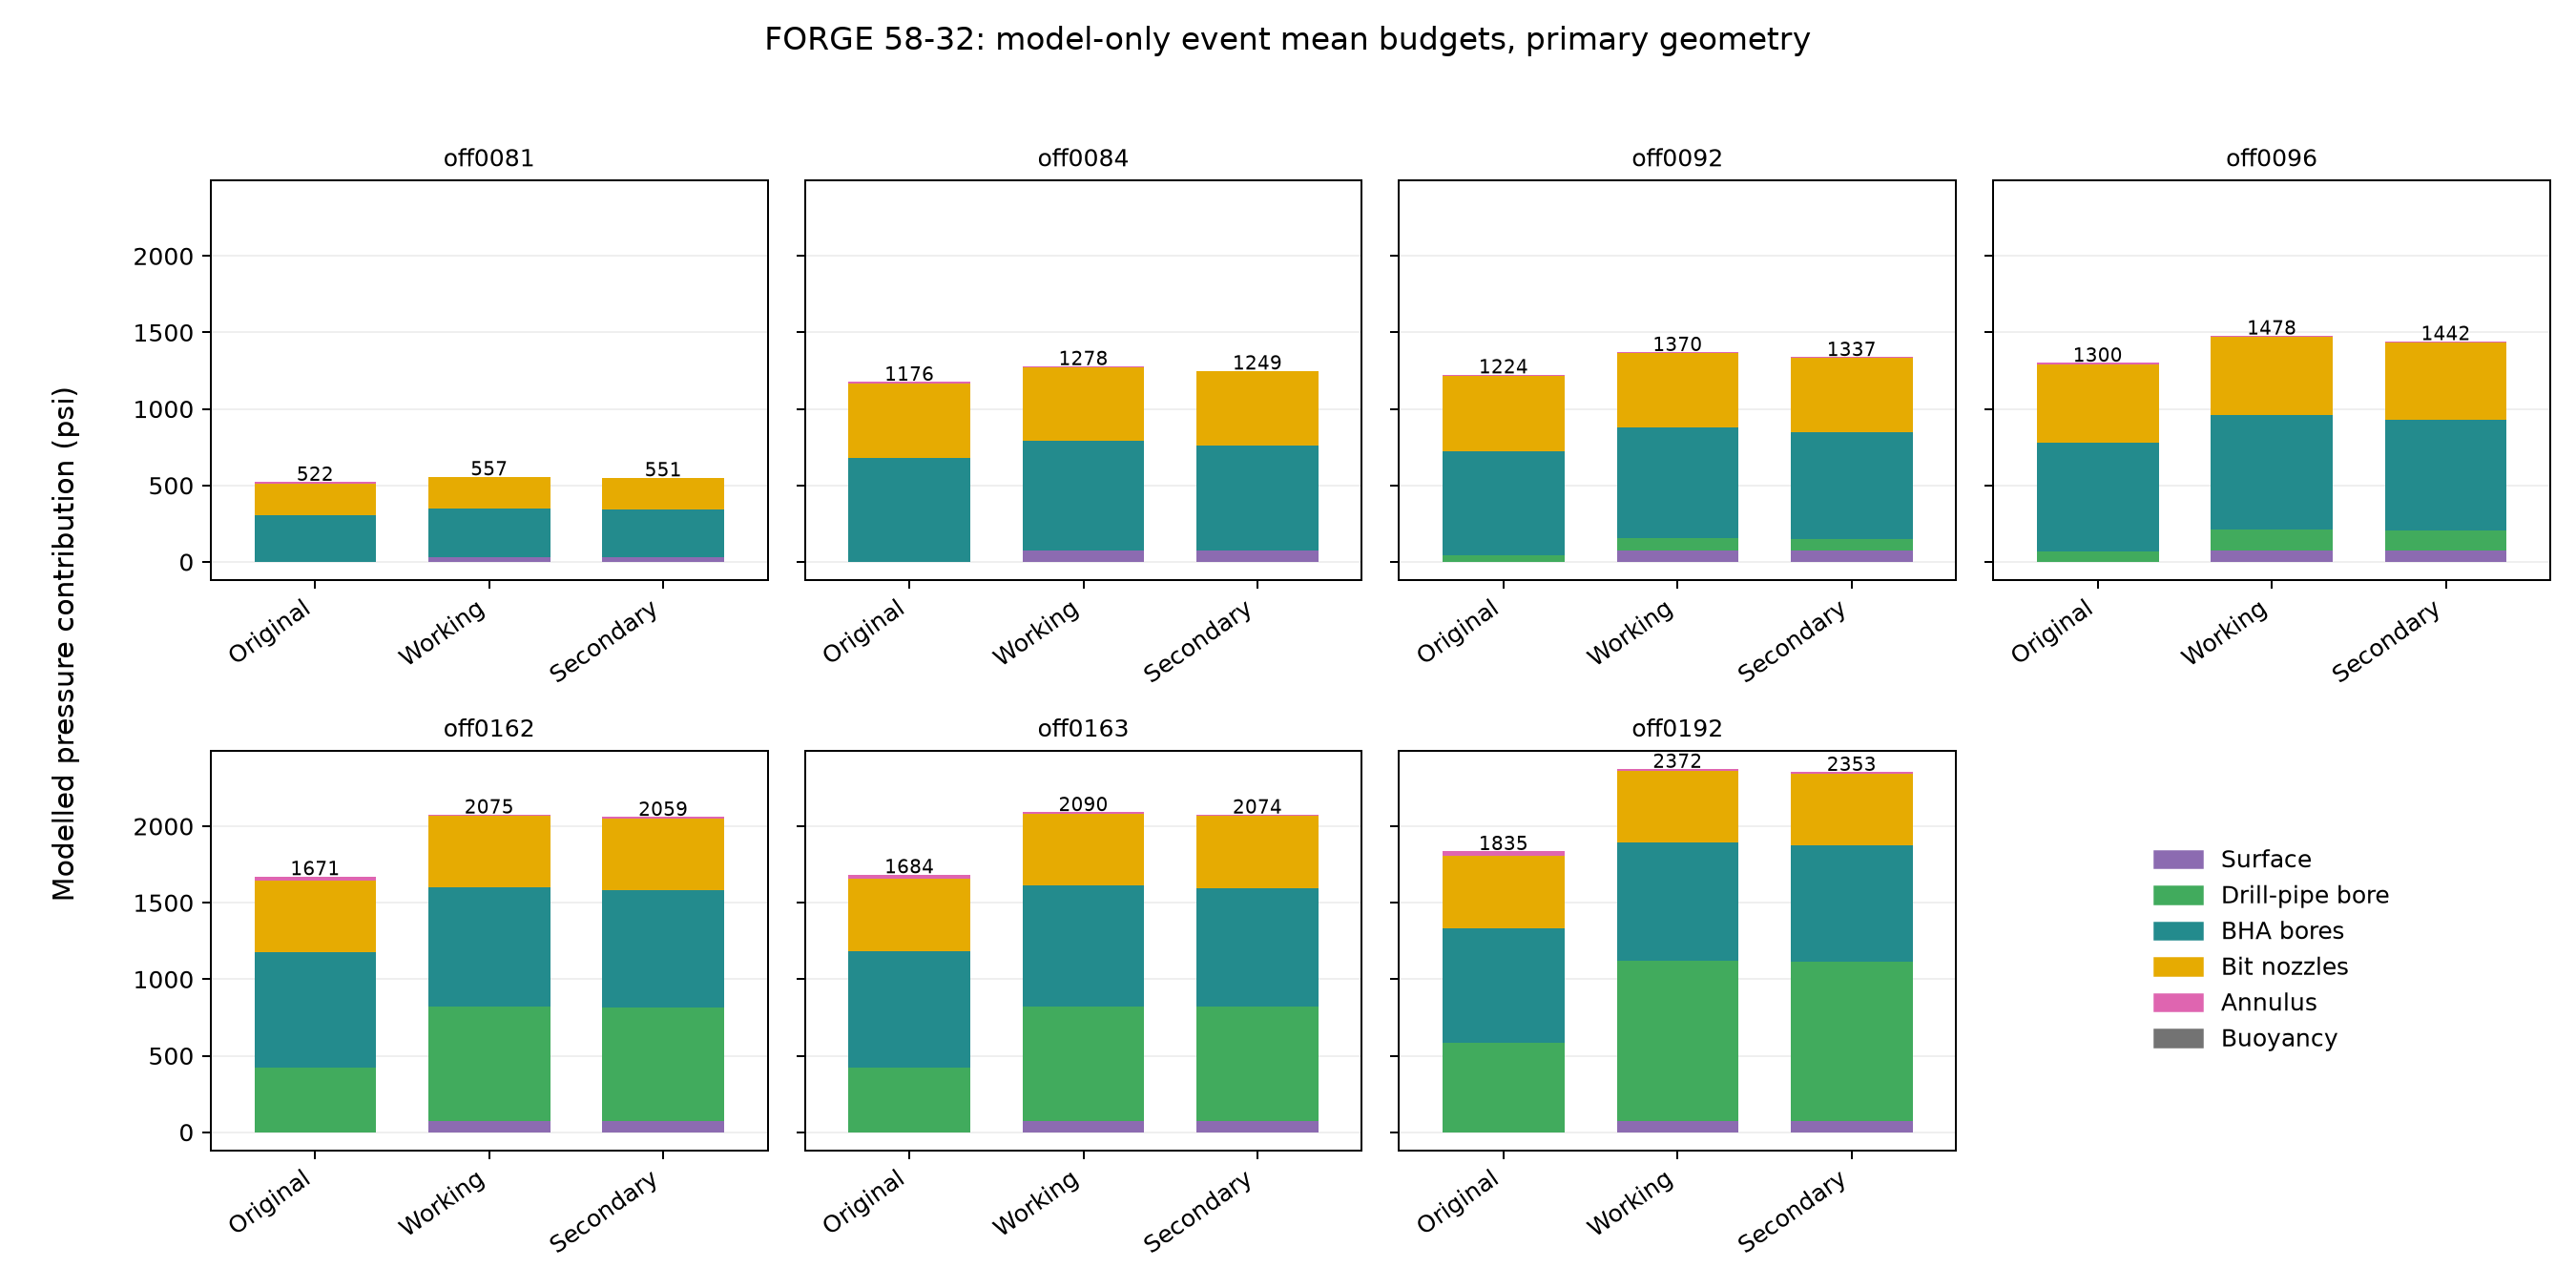

Source data for this figure (header and first rows):
event_id, bha_id, variant, planned_windows, converged_windows, paired_windows, surface_psi, pipe_bore_psi, bha_bore_psi, bit_nozzles_psi, annulus_psi, buoyancy_psi, spp_psi, median_spp_psi, sum_residual_psi, budget_flagged, paired_ids
58-32-off0081, 2, original, 2, 2, 2, 0.0, 0.0, 305.6, 207.6, 9.187, -0.05208, 522.3, 522.3, -1.1368683772161603e-13, False, 58-32-20170804T005130;58-32-20170804T005…
58-32-off0081, 2, working_entry10, 2, 2, 2, 32.87, 0.0, 313.7, 207.3, 3.528, -0.05437, 557.3, 557.3, 0.0, False, 58-32-20170804T005130;58-32-20170804T005…
58-32-off0081, 2, secondary_entry8, 2, 2, 2, 32.87, 0.0, 307.3, 207.3, 3.529, -0.05397, 551, 551, -1.1368683772161603e-13, False, 58-32-20170804T005130;58-32-20170804T005…
58-32-off0084, 2, original, 6, 6, 6, 0.0, 0.1027, 681, 485.7, 9.624, -0.1318, 1176, 1178, 0.0, False, 58-32-20170804T013010;58-32-20170804T013…
58-32-off0084, 2, working_entry10, 6, 6, 6, 72.44, 0.322, 716, 485, 4.517, -0.1351, 1278, 1283, -2.2737367544323206e-13, False, 58-32-20170804T013010;58-32-20170804T013…
58-32-off0084, 2, secondary_entry8, 6, 6, 6, 72.44, 0.3105, 687.2, 485, 4.52, -0.1331, 1249, 1254, 0.0, False, 58-32-20170804T013010;58-32-20170804T013…
58-32-off0092, 2, original, 1, 1, 1, 0.0, 42.18, 682.5, 488.7, 10.89, -0.1776, 1224, 1224, 4.547473508864641e-13, False, 58-32-20170804T044420
58-32-off0092, 2, working_entry10, 1, 1, 1, 72.86, 81, 723.5, 488.1, 4.838, -0.1838, 1370, 1370, 0.0, False, 58-32-20170804T044420
58-32-off0092, 2, secondary_entry8, 1, 1, 1, 72.86, 79.2, 692.7, 488.1, 4.842, -0.1804, 1337, 1337, 0.0, False, 58-32-20170804T044420
58-32-off0096, 2, original, 1, 1, 1, 0.0, 70.26, 707.6, 510.9, 11.59, -0.2142, 1300, 1300, 2.2737367544323206e-13, False, 58-32-20170804T054530
58-32-off0096, 2, working_entry10, 1, 1, 1, 75.94, 135.2, 751.6, 510.3, 5.07, -0.2233, 1478, 1478, 0.0, False, 58-32-20170804T054530
58-32-off0096, 2, secondary_entry8, 1, 1, 1, 75.94, 132.1, 718.3, 510.3, 5.075, -0.2188, 1442, 1442, 0.0, False, 58-32-20170804T054530
58-32-off0162, 2, original, 12, 12, 12, 0.0, 419.4, 758.2, 467.6, 26.89, -0.6673, 1671, 1674, 0.0, False, 58-32-20170804T232710;58-32-20170804T232…
58-32-off0162, 2, working_entry10, 12, 12, 12, 70.16, 748.5, 780.6, 467.4, 8.505, -0.7243, 2075, 2077, 0.0, False, 58-32-20170804T232710;58-32-20170804T232…
58-32-off0162, 2, secondary_entry8, 12, 12, 12, 70.16, 744.8, 768.9, 467.4, 8.508, -0.7188, 2059, 2062, -4.547473508864641e-13, False, 58-32-20170804T232710;58-32-20170804T232…
58-32-off0163, 2, original, 5, 5, 5, 0.0, 421.5, 764.2, 472.1, 26.85, -0.6708, 1684, 1679, -2.2737367544323206e-13, False, 58-32-20170804T234010;58-32-20170804T234…
58-32-off0163, 2, working_entry10, 5, 5, 5, 70.79, 752.7, 787, 471.9, 8.508, -0.7292, 2090, 2083, 0.0, False, 58-32-20170804T234010;58-32-20170804T234…
58-32-off0163, 2, secondary_entry8, 5, 5, 5, 70.79, 748.8, 774.9, 471.9, 8.511, -0.7236, 2074, 2068, 0.0, False, 58-32-20170804T234010;58-32-20170804T234…
58-32-off0192, 2, original, 35, 35, 35, 0.0, 586.1, 749.5, 468.2, 32.49, -0.9655, 1835, 1835, 0.0, False, 58-32-20170805T193900;58-32-20170805T194…
58-32-off0192, 2, working_entry10, 35, 35, 35, 70.31, 1052, 774, 468.1, 9.661, -1.084, 2372, 2372, 0.0, False, 58-32-20170805T193900;58-32-20170805T194…
58-32-off0192, 2, secondary_entry8, 35, 35, 35, 70.31, 1045, 760.8, 468.1, 9.665, -1.074, 2353, 2352, 0.0, False, 58-32-20170805T193900;58-32-20170805T194…
